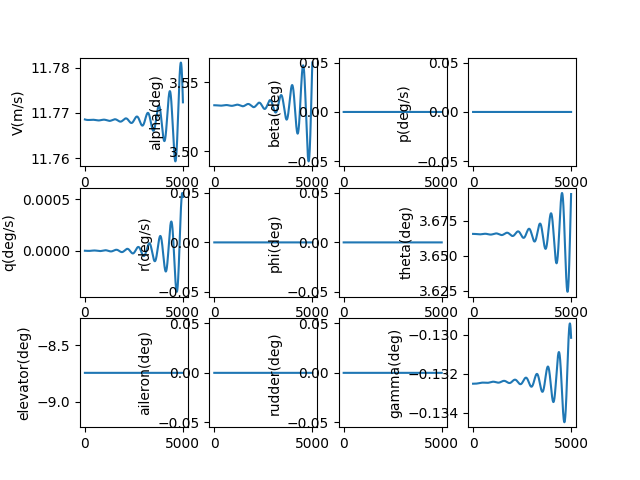

Source data for this figure (header and first rows):
, V(m/s), alpha(deg), beta(deg), p(deg/s), q(deg/s), r(deg/s), phi(deg), theta(deg), elevator(deg), aileron(deg), rudder(deg), gamma(deg), pb, qc, rb, CD_act, CL_act, Cm_act, CY_act, Cr_act, Cn_act
1.0, 11.77, 3.533, 0.0, 0.0, -2.3554776105937657e-09, 0.0, 0.0, 3.666, -8.743, 0.0, 0.0, -0.1325, 0.0, -6.895167195431914e-09, 0.0, 0.0436, -0.002692, 0.128, 0.0, 0.0, 0.0
2.0, 11.77, 3.533, 0.0, 0.0, -4.935505167609953e-09, 0.0, 0.0, 3.666, -8.743, 0.0, 0.0, -0.1325, 0.0, -1.4447659130473354e-08, 0.0, 0.0436, -0.002692, 0.128, 0.0, 0.0, 0.0
3.0, 11.77, 3.533, 0.0, 0.0, -7.737830384366105e-09, 0.0, 0.0, 3.666, -8.743, 0.0, 0.0, -0.1325, 0.0, -2.265088293307464e-08, 0.0, 0.0436, -0.002692, 0.128, 0.0, 0.0, 0.0
4.0, 11.77, 3.533, 0.0, 0.0, -1.0760194304156598e-08, 0.0, 0.0, 3.666, -8.743, 0.0, 0.0, -0.1325, 0.0, -3.1498226199316065e-08, 0.0, 0.0436, -0.002692, 0.128, 0.0, 0.0, 0.0
5.0, 11.77, 3.533, 0.0, 0.0, -1.4000331273996463e-08, 0.0, 0.0, 3.666, -8.743, 0.0, 0.0, -0.1325, 0.0, -4.098305691663215e-08, 0.0, 0.0436, -0.002692, 0.128, 0.0, 0.0, 0.0
6.0, 11.77, 3.533, 0.0, 0.0, -1.7455968924239644e-08, 0.0, 0.0, 3.666, -8.743, 0.0, 0.0, -0.1325, 0.0, -5.1098723404230434e-08, 0.0, 0.0436, -0.002692, 0.128, 0.0, 0.0, 0.0
7.0, 11.77, 3.533, 0.0, 0.0, -2.1124828149503744e-08, 0.0, 0.0, 3.666, -8.743, 0.0, 0.0, -0.1325, 0.0, -6.183855425733317e-08, 0.0, 0.0436, -0.002692, 0.128, 0.0, 0.0, 0.0
8.0, 11.77, 3.533, 0.0, 0.0, -2.5004623095604e-08, 0.0, 0.0, 3.666, -8.743, 0.0, 0.0, -0.1325, 0.0, -7.319585830900818e-08, 0.0, 0.0436, -0.002692, 0.128, 0.0, 0.0, 0.0
9.0, 11.77, 3.533, 0.0, 0.0, -2.9093061149363058e-08, 0.0, 0.0, 3.666, -8.743, 0.0, 0.0, -0.1325, 0.0, -8.516392460041667e-08, 0.0, 0.0436, -0.002692, 0.128, 0.0, 0.0, 0.0
10.0, 11.77, 3.533, 0.0, 0.0, -3.3387842933570204e-08, 0.0, 0.0, 3.666, -8.743, 0.0, 0.0, -0.1325, 0.0, -9.773602236613348e-08, 0.0, 0.0436, -0.002692, 0.128, 0.0, 0.0, 0.0
11.0, 11.77, 3.533, 0.0, 0.0, -3.7886662304629694e-08, 0.0, 0.0, 3.666, -8.743, 0.0, 0.0, -0.1325, 0.0, -1.1090540102733775e-07, 0.0, 0.0436, -0.002692, 0.128, 0.0, 0.0, 0.0
12.0, 11.77, 3.533, 0.0, 0.0, -4.258720635361546e-08, 0.0, 0.0, 3.666, -8.743, 0.0, 0.0, -0.1325, 0.0, -1.2466529019497373e-07, 0.0, 0.0436, -0.002692, 0.128, 0.0, 0.0, 0.0
13.0, 11.77, 3.533, 0.0, 0.0, -4.7487155414518516e-08, 0.0, 0.0, 3.666, -8.743, 0.0, 0.0, -0.1325, 0.0, -1.3900889969396563e-07, 0.0, 0.0436, -0.002692, 0.128, 0.0, 0.0, 0.0
14.0, 11.77, 3.533, 0.0, 0.0, -5.258418307098893e-08, 0.0, 0.0, 3.666, -8.743, 0.0, 0.0, -0.1325, 0.0, -1.53929419583024e-07, 0.0, 0.0436, -0.002692, 0.128, 0.0, 0.0, 0.0
15.0, 11.77, 3.533, 0.0, 0.0, -5.787595617265067e-08, 0.0, 0.0, 3.666, -8.743, 0.0, 0.0, -0.1325, 0.0, -1.6942002020247397e-07, 0.0, 0.0436, -0.002692, 0.128, 0.0, 0.0, 0.0
16.0, 11.77, 3.533, 0.0, 0.0, -6.336013485099131e-08, 0.0, 0.0, 3.666, -8.743, 0.0, 0.0, -0.1325, 0.0, -1.854738522208378e-07, 0.0, 0.0436, -0.002692, 0.128, 0.0, 0.0, 0.0
17.0, 11.77, 3.533, 0.0, 0.0, -6.903437254067585e-08, 0.0, 0.0, 3.666, -8.743, 0.0, 0.0, -0.1325, 0.0, -2.0208404669729383e-07, 0.0, 0.0436, -0.002692, 0.128, 0.0, 0.0, 0.0
18.0, 11.77, 3.533, 0.0, 0.0, -7.489631600558534e-08, 0.0, 0.0, 3.666, -8.743, 0.0, 0.0, -0.1325, 0.0, -2.1924371515796606e-07, 0.0, 0.0436, -0.002692, 0.128, 0.0, 0.0, 0.0
19.0, 11.77, 3.533, 0.0, 0.0, -8.094360536605602e-08, 0.0, 0.0, 3.666, -8.743, 0.0, 0.0, -0.1325, 0.0, -2.3694594967572634e-07, 0.0, 0.0436, -0.002692, 0.128, 0.0, 0.0, 0.0
20.0, 11.77, 3.533, 0.0, 0.0, -8.717387413123537e-08, 0.0, 0.0, 3.666, -8.743, 0.0, 0.0, -0.1325, 0.0, -2.551838229649749e-07, 0.0, 0.0436, -0.002692, 0.128, 0.0, 0.0, 0.0
21.0, 11.77, 3.533, 0.0, 0.0, -9.358474923706007e-08, 0.0, 0.0, 3.666, -8.743, 0.0, 0.0, -0.1325, 0.0, -2.739503884928764e-07, 0.0, 0.0436, -0.002692, 0.128, 0.0, 0.0, 0.0
22.0, 11.77, 3.533, 0.0, 0.0, -1.0017385108455298e-07, 0.0, 0.0, 3.666, -8.743, 0.0, 0.0, -0.1325, 0.0, -2.9323868059152924e-07, 0.0, 0.0436, -0.002692, 0.128, 0.0, 0.0, 0.0
23.0, 11.77, 3.533, 0.0, 0.0, -1.0693879358285549e-07, 0.0, 0.0, 3.666, -8.743, 0.0, 0.0, -0.1325, 0.0, -3.130417145839961e-07, 0.0, 0.0436, -0.002692, 0.128, 0.0, 0.0, 0.0
24.0, 11.77, 3.533, 0.0, 0.0, -1.1387718419690476e-07, 0.0, 0.0, 3.666, -8.743, 0.0, 0.0, -0.1325, 0.0, -3.3335248692393027e-07, 0.0, 0.0436, -0.002692, 0.128, 0.0, 0.0, 0.0
25.0, 11.77, 3.533, 0.0, 0.0, -1.2098662399794715e-07, 0.0, 0.0, 3.666, -8.743, 0.0, 0.0, -0.1325, 0.0, -3.5416397534350384e-07, 0.0, 0.0436, -0.002692, 0.128, 0.0, 0.0, 0.0
26.0, 11.77, 3.533, 0.0, 0.0, -1.2826470771763637e-07, 0.0, 0.0, 3.666, -8.743, 0.0, 0.0, -0.1325, 0.0, -3.754691390118289e-07, 0.0, 0.0436, -0.002692, 0.128, 0.0, 0.0, 0.0
27.0, 11.77, 3.533, 0.0, 0.0, -1.3570902380555956e-07, 0.0, 0.0, 3.666, -8.743, 0.0, 0.0, -0.1325, 0.0, -3.972609187034119e-07, 0.0, 0.0436, -0.002692, 0.128, 0.0, 0.0, 0.0
28.0, 11.77, 3.533, 0.0, 0.0, -1.4331715448989343e-07, 0.0, 0.0, 3.666, -8.743, 0.0, 0.0, -0.1325, 0.0, -4.1953223697577085e-07, 0.0, 0.0436, -0.002692, 0.128, 0.0, 0.0, 0.0
29.0, 11.77, 3.533, 0.0, 0.0, -1.5108667584318315e-07, 0.0, 0.0, 3.666, -8.743, 0.0, 0.0, -0.1325, 0.0, -4.4227599836204767e-07, 0.0, 0.0436, -0.002692, 0.128, 0.0, 0.0, 0.0
30.0, 11.77, 3.533, 0.0, 0.0, -1.590151578491472e-07, 0.0, 0.0, 3.666, -8.743, 0.0, 0.0, -0.1325, 0.0, -4.6548508956662263e-07, 0.0, 0.0436, -0.002692, 0.128, 0.0, 0.0, 0.0
31.0, 11.77, 3.533, 0.0, 0.0, -1.6710016447490236e-07, 0.0, 0.0, 3.666, -8.743, 0.0, 0.0, -0.1325, 0.0, -4.891523796765947e-07, 0.0, 0.0436, -0.002692, 0.128, 0.0, 0.0, 0.0
32.0, 11.77, 3.533, 0.0, 0.0, -1.7533925374558976e-07, 0.0, 0.0, 3.666, -8.743, 0.0, 0.0, -0.1325, 0.0, -5.132707203802914e-07, 0.0, 0.0436, -0.002692, 0.128, 0.0, 0.0, 0.0
33.0, 11.77, 3.533, 0.0, 0.0, -1.8372997782191502e-07, 0.0, 0.0, 3.666, -8.743, 0.0, 0.0, -0.1325, 0.0, -5.378329461943064e-07, 0.0, 0.0436, -0.002692, 0.128, 0.0, 0.0, 0.0
34.0, 11.77, 3.533, 0.0, 0.0, -1.922698830835347e-07, 0.0, 0.0, 3.666, -8.743, 0.0, 0.0, -0.1325, 0.0, -5.628318747076523e-07, 0.0, 0.0436, -0.002692, 0.128, 0.0, 0.0, 0.0
35.0, 11.77, 3.533, 0.0, 0.0, -2.0095651021166452e-07, 0.0, 0.0, 3.666, -8.743, 0.0, 0.0, -0.1325, 0.0, -5.882603068236345e-07, 0.0, 0.0436, -0.002692, 0.128, 0.0, 0.0, 0.0
36.0, 11.77, 3.533, 0.0, 0.0, -2.0978739427856401e-07, 0.0, 0.0, 3.666, -8.743, 0.0, 0.0, -0.1325, 0.0, -6.141110270218528e-07, 0.0, 0.0436, -0.002692, 0.128, 0.0, 0.0, 0.0
37.0, 11.77, 3.533, 0.0, 0.0, -2.1876006483837667e-07, 0.0, 0.0, 3.666, -8.743, 0.0, 0.0, -0.1325, 0.0, -6.403768036241735e-07, 0.0, 0.0436, -0.002692, 0.128, 0.0, 0.0, 0.0
38.0, 11.77, 3.533, 0.0, 0.0, -2.278720460222792e-07, 0.0, 0.0, 3.666, -8.743, 0.0, 0.0, -0.1325, 0.0, -6.670503890733118e-07, 0.0, 0.0436, -0.002692, 0.128, 0.0, 0.0, 0.0
39.0, 11.77, 3.533, 0.0, 0.0, -2.371208566353552e-07, 0.0, 0.0, 3.666, -8.743, 0.0, 0.0, -0.1325, 0.0, -6.941245202164649e-07, 0.0, 0.0436, -0.002692, 0.128, 0.0, 0.0, 0.0
40.0, 11.77, 3.533, 0.0, 0.0, -2.465040102589055e-07, 0.0, 0.0, 3.666, -8.743, 0.0, 0.0, -0.1325, 0.0, -7.215919186048564e-07, 0.0, 0.0436, -0.002692, 0.128, 0.0, 0.0, 0.0
41.0, 11.77, 3.533, 0.0, 0.0, -2.560190153519731e-07, 0.0, 0.0, 3.666, -8.743, 0.0, 0.0, -0.1325, 0.0, -7.494452907909846e-07, 0.0, 0.0436, -0.002692, 0.128, 0.0, 0.0, 0.0
42.0, 11.77, 3.533, 0.0, 0.0, -2.656633753614166e-07, 0.0, 0.0, 3.666, -8.743, 0.0, 0.0, -0.1325, 0.0, -7.776773286508926e-07, 0.0, 0.0436, -0.002692, 0.128, 0.0, 0.0, 0.0
43.0, 11.77, 3.533, 0.0, 0.0, -2.754345888305197e-07, 0.0, 0.0, 3.666, -8.743, 0.0, 0.0, -0.1325, 0.0, -8.062807097021532e-07, 0.0, 0.0436, -0.002692, 0.128, 0.0, 0.0, 0.0
44.0, 11.77, 3.533, 0.0, 0.0, -2.8533014951215025e-07, 0.0, 0.0, 3.666, -8.743, 0.0, 0.0, -0.1325, 0.0, -8.352480974351723e-07, 0.0, 0.0436, -0.002692, 0.128, 0.0, 0.0, 0.0
45.0, 11.77, 3.533, 0.0, 0.0, -2.953475464860253e-07, 0.0, 0.0, 3.666, -8.743, 0.0, 0.0, -0.1325, 0.0, -8.645721416565101e-07, 0.0, 0.0436, -0.002692, 0.128, 0.0, 0.0, 0.0
46.0, 11.77, 3.533, 0.0, 0.0, -3.0548426427656956e-07, 0.0, 0.0, 3.666, -8.743, 0.0, 0.0, -0.1325, 0.0, -8.942454788339414e-07, 0.0, 0.0436, -0.002692, 0.128, 0.0, 0.0, 0.0
47.0, 11.77, 3.533, 0.0, 0.0, -3.1573778297556103e-07, 0.0, 0.0, 3.666, -8.743, 0.0, 0.0, -0.1325, 0.0, -9.24260732455527e-07, 0.0, 0.0436, -0.002692, 0.128, 0.0, 0.0, 0.0
48.0, 11.77, 3.533, 0.0, 0.0, -3.2610557836856267e-07, 0.0, 0.0, 3.666, -8.743, 0.0, 0.0, -0.1325, 0.0, -9.546105133997702e-07, 0.0, 0.0436, -0.002692, 0.128, 0.0, 0.0, 0.0
49.0, 11.77, 3.533, 0.0, 0.0, -3.365851220611525e-07, 0.0, 0.0, 3.666, -8.743, 0.0, 0.0, -0.1325, 0.0, -9.852874203051813e-07, 0.0, 0.0436, -0.002692, 0.128, 0.0, 0.0, 0.0
50.0, 11.77, 3.533, 0.0, 0.0, -3.4717388161021275e-07, 0.0, 0.0, 3.666, -8.743, 0.0, 0.0, -0.1325, 0.0, -1.016284039954652e-06, 0.0, 0.0436, -0.002692, 0.128, 0.0, 0.0, 0.0
51.0, 11.77, 3.533, 0.0, 0.0, -3.578693206581069e-07, 0.0, 0.0, 3.666, -8.743, 0.0, 0.0, -0.1325, 0.0, -1.047592947668285e-06, 0.0, 0.0436, -0.002692, 0.128, 0.0, 0.0, 0.0
52.0, 11.77, 3.533, 0.0, 0.0, -3.6866889906818775e-07, 0.0, 0.0, 3.666, -8.743, 0.0, 0.0, -0.1325, 0.0, -1.0792067077001175e-06, 0.0, 0.0436, -0.002692, 0.128, 0.0, 0.0, 0.0
53.0, 11.77, 3.533, 0.0, 0.0, -3.795700730650529e-07, 0.0, 0.0, 3.666, -8.743, 0.0, 0.0, -0.1325, 0.0, -1.1111178736487423e-06, 0.0, 0.0436, -0.002692, 0.128, 0.0, 0.0, 0.0
54.0, 11.77, 3.533, 0.0, 0.0, -3.9057029537603355e-07, 0.0, 0.0, 3.666, -8.743, 0.0, 0.0, -0.1325, 0.0, -1.1433189888715429e-06, 0.0, 0.0436, -0.002692, 0.128, 0.0, 0.0, 0.0
55.0, 11.77, 3.533, 0.0, 0.0, -4.0166701537524057e-07, 0.0, 0.0, 3.666, -8.743, 0.0, 0.0, -0.1325, 0.0, -1.1758025869064075e-06, 0.0, 0.0436, -0.002692, 0.128, 0.0, 0.0, 0.0
56.0, 11.77, 3.533, 0.0, 0.0, -4.1285767923142005e-07, 0.0, 0.0, 3.666, -8.743, 0.0, 0.0, -0.1325, 0.0, -1.208561191904602e-06, 0.0, 0.0436, -0.002692, 0.128, 0.0, 0.0, 0.0
57.0, 11.77, 3.533, 0.0, 0.0, -4.2413973005767687e-07, 0.0, 0.0, 3.666, -8.743, 0.0, 0.0, -0.1325, 0.0, -1.2415873190691062e-06, 0.0, 0.0436, -0.002692, 0.128, 0.0, 0.0, 0.0
58.0, 11.77, 3.533, 0.0, 0.0, -4.3551060806372197e-07, 0.0, 0.0, 3.666, -8.743, 0.0, 0.0, -0.1325, 0.0, -1.2748734751003403e-06, 0.0, 0.0436, -0.002692, 0.128, 0.0, 0.0, 0.0
59.0, 11.77, 3.533, 0.0, 0.0, -4.469677507113526e-07, 0.0, 0.0, 3.666, -8.743, 0.0, 0.0, -0.1325, 0.0, -1.3084121586513538e-06, 0.0, 0.0436, -0.002692, 0.128, 0.0, 0.0, 0.0
60.0, 11.77, 3.533, 0.0, 0.0, -4.585085928718246e-07, 0.0, 0.0, 3.666, -8.743, 0.0, 0.0, -0.1325, 0.0, -1.3421958607885558e-06, 0.0, 0.0436, -0.002692, 0.128, 0.0, 0.0, 0.0
... 4,940 more rows
